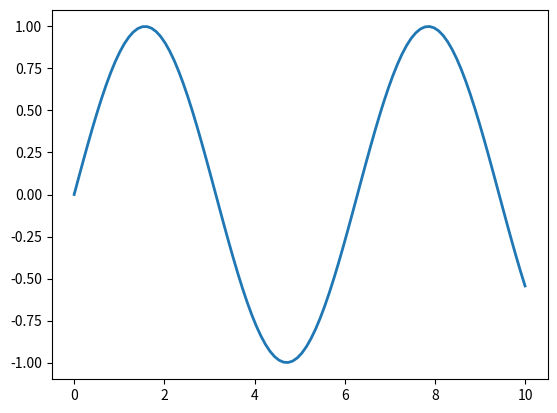

The matplotlib source for this figure:
"""
Demo of a simple plot with a custom dashed line.

A Line object's ``set_dashes`` method allows you to specify dashes with
a series of on/off lengths (in points).
"""
import numpy as np
import matplotlib.pyplot as plt

## setup components
x = np.linspace(0, 10, 100)
#line, = plt.plot(x, np.sin(x), "--", linewidth=2)
line = plt.plot(x, np.sin(x), "-", linewidth=2)
dashes = [10, 5, 100, 2]
#line.set_dashes(dashes)

## show
plt.show()

